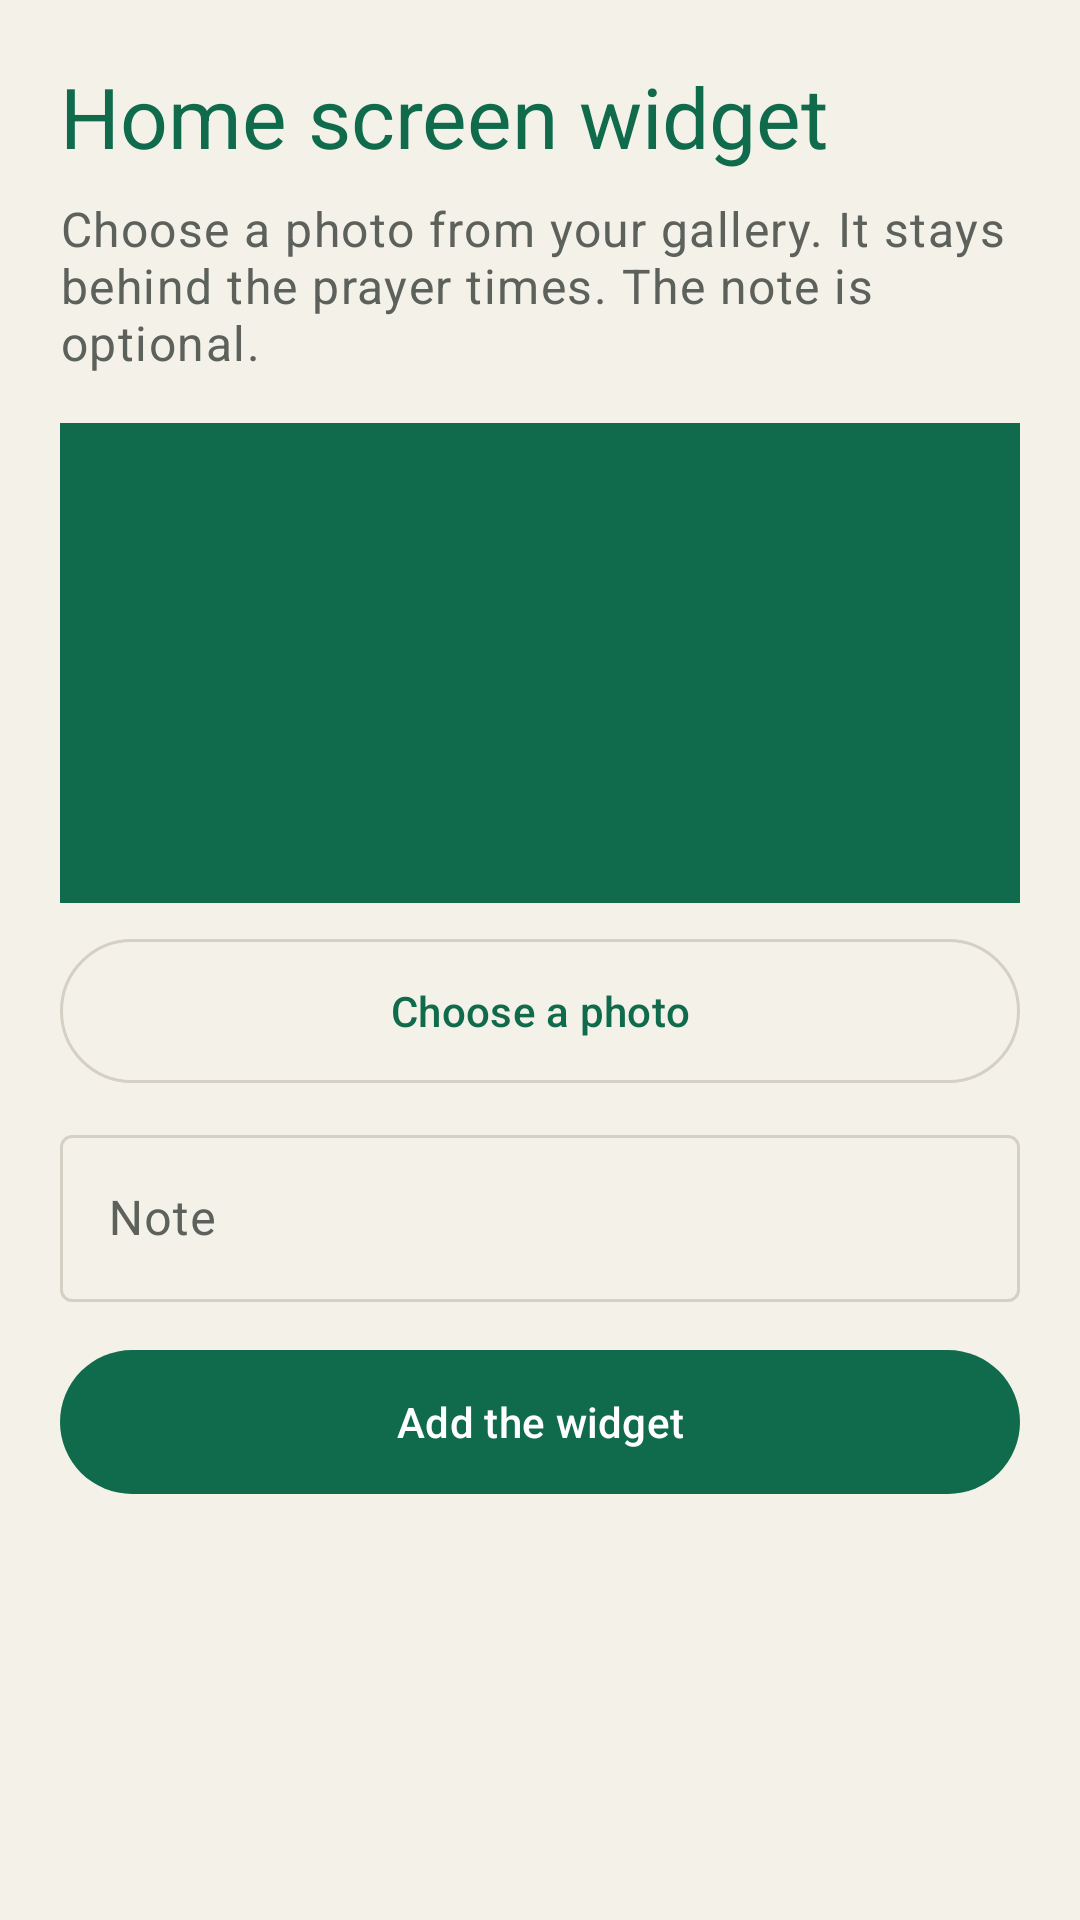

This screen was rendered from an Android layout file. Write that file and the resources it references.
<!-- AndroidManifest.xml: application theme Theme.Adhan -->
<!-- res/layout/activity_widget_config.xml -->
<?xml version="1.0" encoding="utf-8"?>
<LinearLayout xmlns:android="http://schemas.android.com/apk/res/android"
    android:layout_width="match_parent"
    android:layout_height="match_parent"
    android:orientation="vertical"
    android:padding="20dp">

    <TextView
        android:layout_width="match_parent"
        android:layout_height="wrap_content"
        android:text="@string/widget_config_title"
        android:textAppearance="?attr/textAppearanceHeadlineMedium"
        android:textColor="@color/primary" />

    <TextView
        android:layout_width="match_parent"
        android:layout_height="wrap_content"
        android:layout_marginTop="8dp"
        android:text="@string/widget_config_help"
        android:textAppearance="?attr/textAppearanceBodyLarge"
        android:textColor="@color/on_surface_muted" />

    <ImageView
        android:id="@+id/widgetPreview"
        android:layout_width="match_parent"
        android:layout_height="160dp"
        android:layout_marginTop="16dp"
        android:background="@color/primary"
        android:contentDescription="@string/widget_name"
        android:scaleType="centerCrop" />

    <com.google.android.material.button.MaterialButton
        android:id="@+id/pickBackgroundButton"
        style="@style/Widget.Adhan.Button.Outlined"
        android:layout_width="match_parent"
        android:layout_height="wrap_content"
        android:layout_marginTop="12dp"
        android:text="@string/action_pick_background" />

    <com.google.android.material.textfield.TextInputLayout
        android:layout_width="match_parent"
        android:layout_height="wrap_content"
        android:layout_marginTop="12dp"
        android:hint="@string/hint_widget_note">

        <com.google.android.material.textfield.TextInputEditText
            android:id="@+id/widgetNoteInput"
            android:layout_width="match_parent"
            android:layout_height="wrap_content"
            android:inputType="textCapSentences"
            android:maxLength="80" />
    </com.google.android.material.textfield.TextInputLayout>

    <com.google.android.material.button.MaterialButton
        android:id="@+id/saveWidgetButton"
        android:layout_width="match_parent"
        android:layout_height="wrap_content"
        android:layout_marginTop="16dp"
        android:text="@string/action_save_widget" />
</LinearLayout>
<!-- resources referenced by this layout -->
<resources>
  <color name="on_surface_muted">#5C615B</color>
  <color name="primary">#0F6B4C</color>
  <string name="action_pick_background">Choose a photo</string>
  <string name="action_save_widget">Add the widget</string>
  <string name="hint_widget_note">Note</string>
  <string name="widget_config_help">Choose a photo from your gallery. It stays behind the prayer times. The note is optional.</string>
  <string name="widget_config_title">Home screen widget</string>
  <string name="widget_name">Prayer</string>
  <style name="Widget.Adhan.Button.Outlined" parent="Widget.Material3.Button.OutlinedButton">
          <item name="android:insetTop">0dp</item>
          <item name="android:insetBottom">0dp</item>
          <item name="android:minHeight">48dp</item>
      </style>
  <style name="Theme.Adhan" parent="Theme.Material3.DayNight.NoActionBar">
          <item name="colorPrimary">@color/primary</item>
          <item name="colorOnPrimary">@color/on_primary</item>
          <item name="colorPrimaryContainer">@color/primary_container</item>
          <item name="colorOnPrimaryContainer">@color/on_primary_container</item>
          <item name="colorSecondary">@color/secondary</item>
          <item name="colorOnSecondary">@color/on_secondary</item>
          <item name="colorSecondaryContainer">@color/primary_container</item>
          <item name="colorOnSecondaryContainer">@color/on_primary_container</item>
          <item name="colorSurface">@color/surface</item>
          <item name="colorOnSurface">@color/on_surface</item>
          <item name="colorOnSurfaceVariant">@color/on_surface_muted</item>
          <item name="colorOutline">@color/outline</item>
          <item name="colorError">@color/error</item>
          <item name="android:statusBarColor">@android:color/transparent</item>
          <item name="android:navigationBarColor">@android:color/transparent</item>
          <item name="android:windowBackground">@color/surface</item>
          <item name="android:forceDarkAllowed" tools:targetApi="q">false</item>
          <item name="materialButtonStyle">@style/Widget.Adhan.Button</item>
      </style>
  <color name="on_primary">#FFFFFF</color>
  <color name="primary_container">#D7F0E4</color>
  <color name="on_primary_container">#0A3D2C</color>
  <color name="secondary">#8A5A2B</color>
  <color name="on_secondary">#FFFFFF</color>
  <color name="surface">#F4F1E8</color>
  <color name="on_surface">#1B1C19</color>
  <color name="outline">#D5D0C4</color>
  <color name="error">#B3261E</color>
  <style name="Widget.Adhan.Button" parent="Widget.Material3.Button">
          <item name="android:insetTop">0dp</item>
          <item name="android:insetBottom">0dp</item>
          <item name="android:minHeight">48dp</item>
      </style>
</resources>
